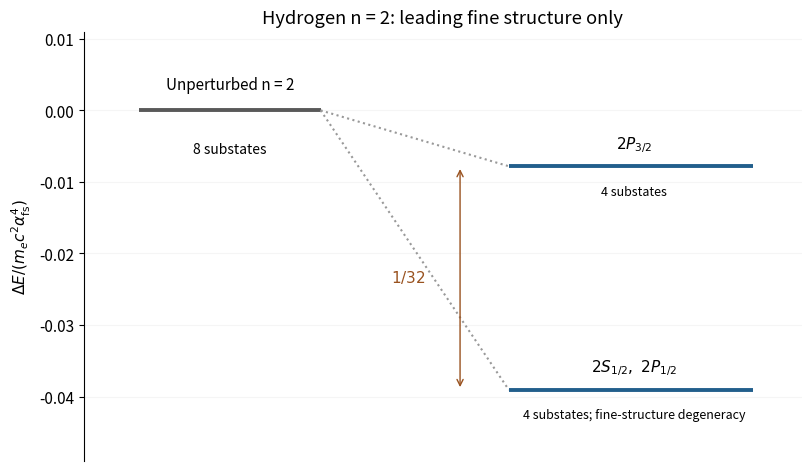

Recreate this plot in Python. (Note: this script raises an exception after producing the figure.)
"""Original figure. Python 3.14.4, NumPy 2.3.5, Matplotlib 3.10.7; PNG basename written to cwd."""
import matplotlib
matplotlib.use("Agg")
import matplotlib.pyplot as plt
import numpy as np
from pathlib import Path
plt.rcParams.update({"font.size":11,"figure.facecolor":"white","axes.facecolor":"white","savefig.facecolor":"white"})

fig,ax=plt.subplots(figsize=(8.0,4.6),layout='constrained')
a=-5/128;b=-1/128
ax.hlines(0,.08,.34,lw=2.8,color='.35');ax.text(.21,.003,'Unperturbed n = 2',ha='center');ax.text(.21,-.006,'8 substates',ha='center',fontsize=10)
for y in [a,b]:ax.plot([.34,.61],[0,y],':',color='.6');ax.hlines(y,.61,.96,lw=2.8,color='#225f8c')
ax.text(.79,a+.0025,r'$2S_{1/2},\ 2P_{1/2}$',ha='center');ax.text(.79,a-.004,'4 substates; fine-structure degeneracy',ha='center',fontsize=9)
ax.text(.79,b+.0025,r'$2P_{3/2}$',ha='center');ax.text(.79,b-.004,'4 substates',ha='center',fontsize=9)
ax.annotate('',(.54,a),(.54,b),arrowprops={'arrowstyle':'<->','color':'#99521f'});ax.text(.49,(a+b)/2,r'$1/32$',ha='right',va='center',color='#99521f')
ax.set(xlim=(0,1.03),ylim=(-.049,.011),ylabel=r'$\Delta E/(m_e c^2\alpha_{\rm fs}^4)$',title='Hydrogen n = 2: leading fine structure only');ax.set_xticks([]);ax.spines[['top','right','bottom']].set_visible(False);ax.grid(axis='y',alpha=.12)
fig.savefig(Path(__file__).stem+'.png',dpi=155,facecolor='white');plt.close(fig)
